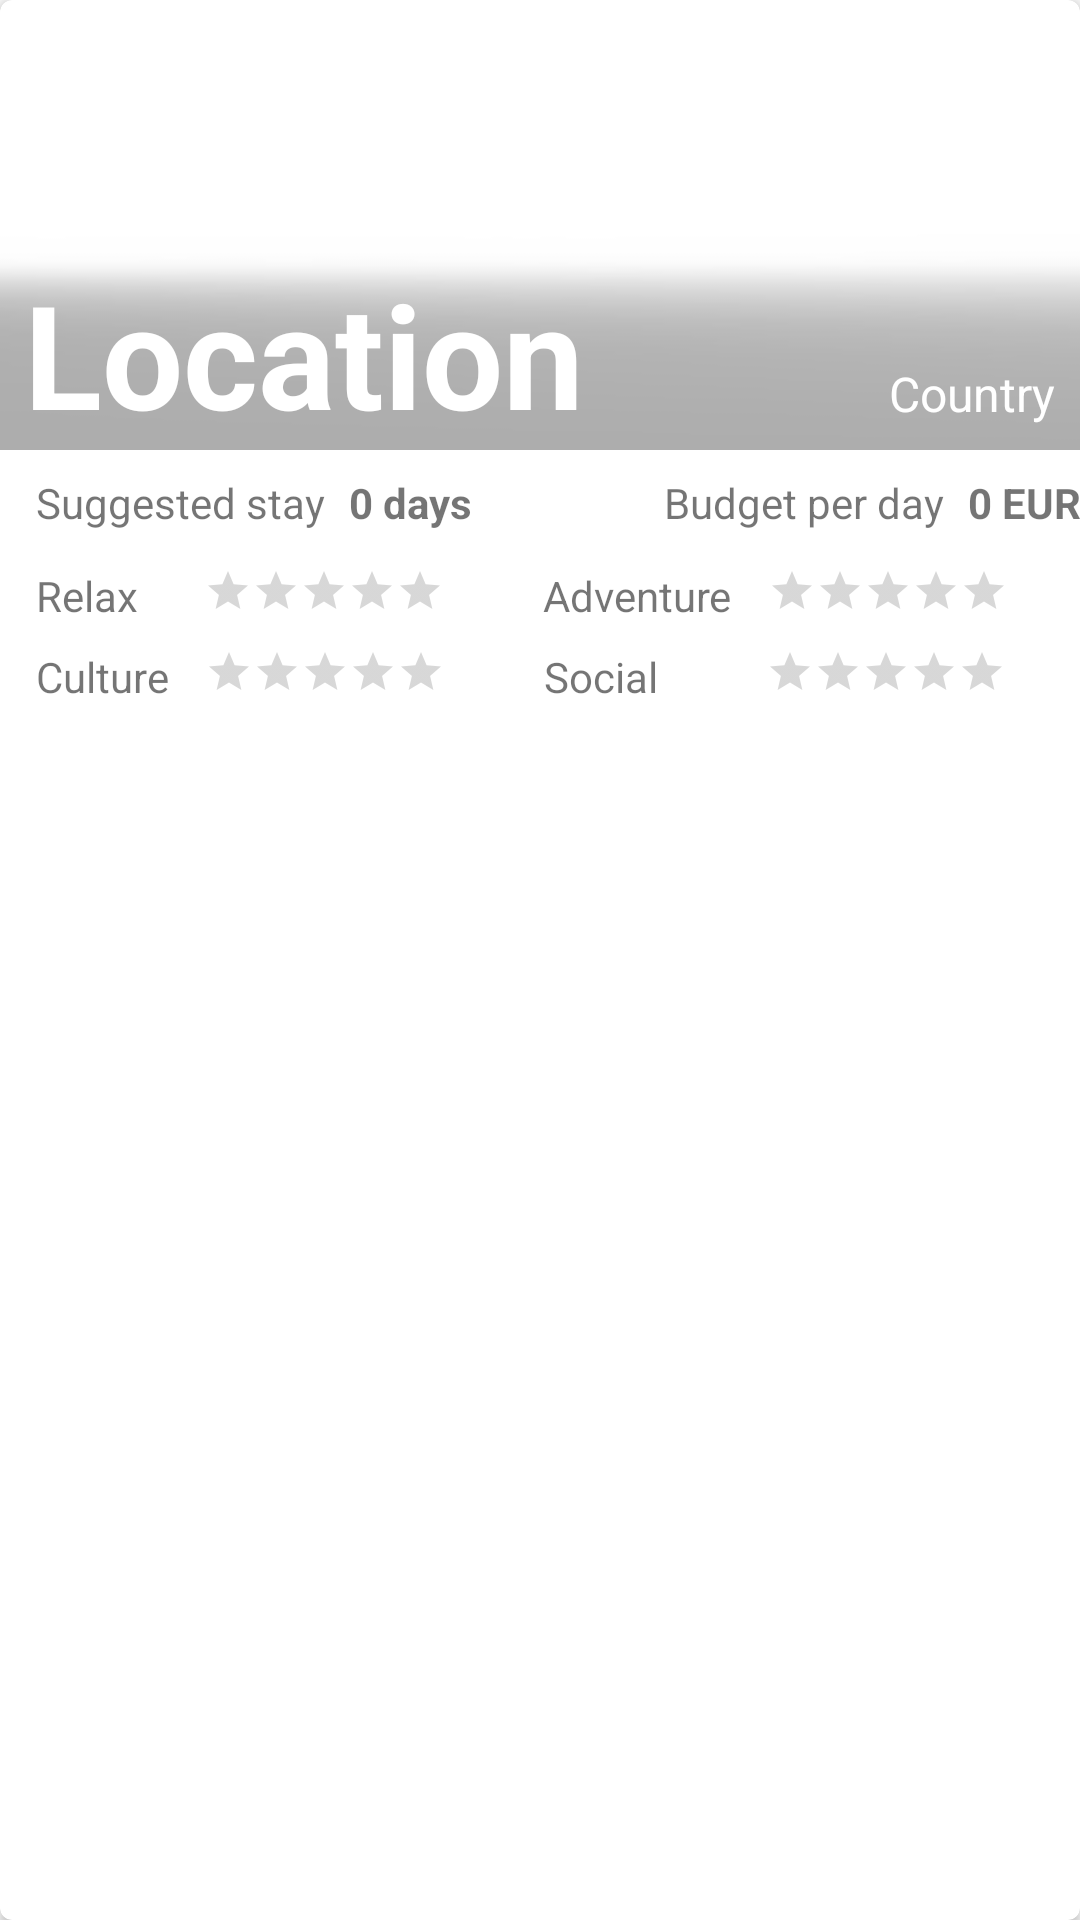

Layout XML and referenced resources for this Android screen:
<!-- AndroidManifest.xml: application theme AppTheme -->
<!-- res/layout/cardview_layout.xml -->
<?xml version="1.0" encoding="utf-8"?>
<android.support.v7.widget.CardView
    xmlns:card_view="http://schemas.android.com/apk/res-auto"
    xmlns:android="http://schemas.android.com/apk/res/android"
    android:id="@+id/card_view"
    android:layout_width="match_parent"
    android:layout_height="240dp"
    card_view:cardCornerRadius="4dp"
    android:layout_margin="5dp"
    android:foreground="?android:attr/selectableItemBackground"
    android:clickable="true">

    <RelativeLayout
        android:layout_width="match_parent"
        android:layout_height="match_parent">

        <ProgressBar
            android:theme="@style/AppTheme.LoadingProgress"
            android:layout_width="wrap_content"
            android:layout_height="wrap_content"
            android:id="@+id/pictureProgress"
            android:layout_centerHorizontal="true"
            android:layout_marginTop="48dp" />

        <ImageView
            android:layout_width="match_parent"
            android:layout_height="150dp"
            android:id="@+id/location_picture"
            android:scaleType="centerCrop"
            android:layout_marginBottom="8dp"
            />

        <ImageView
            android:layout_width="match_parent"
            android:layout_height="72dp"
            android:src="@drawable/darkerback"
            android:layout_alignBottom="@id/location_picture"
            android:scaleType="fitXY"/>
        <TextView
            android:layout_width="wrap_content"
            android:layout_alignBottom="@id/location_picture"
            android:layout_height="wrap_content"
            android:id="@+id/item_location"
            android:text="Location"
            android:textSize="48dp"
            android:textStyle="bold"
            android:paddingLeft="8dp"
            android:textColor="@android:color/white"/>

        <TextView
            android:layout_width="wrap_content"
            android:layout_height="wrap_content"
            android:id="@+id/item_country"
            android:text="Country"
            android:textSize="16dp"
            android:padding="8dp"
            android:layout_marginTop="8dp"
            android:textColor="@android:color/white"
            android:layout_alignBottom="@id/location_picture"
            android:layout_alignParentRight="true"/>

        <TextView
            android:layout_width="wrap_content"
            android:layout_height="wrap_content"
            android:text="Suggested stay"
            android:paddingLeft="12dp"
            android:paddingRight="8dp"
            android:layout_below="@+id/location_picture"
            android:id="@+id/sugg_description" />

        <TextView
            android:layout_width="wrap_content"
            android:layout_height="wrap_content"
            android:text="0 days"
            android:textStyle="bold"
            android:layout_toRightOf="@id/sugg_description"
            android:layout_below="@id/location_picture"
            android:id="@+id/item_suggested_duration" />

        <TextView
            android:layout_width="wrap_content"
            android:layout_height="wrap_content"
            android:text="0 EUR"
            android:textStyle="bold"
            android:paddingRight="@dimen/activity_horizontal_margin"
            android:layout_below="@id/location_picture"
            android:layout_alignParentRight="true"
            android:layout_alignParentEnd="true"
            android:id="@+id/zeroeur"/>

        <TextView
            android:layout_width="wrap_content"
            android:layout_height="wrap_content"
            android:text="Budget per day"
            android:paddingRight="8dp"
            android:layout_toLeftOf="@id/zeroeur"
            android:layout_toStartOf="@id/zeroeur"
            android:layout_below="@id/location_picture"
            android:id="@+id/budget_description"/>

        <LinearLayout
            android:layout_width="match_parent"
            android:layout_height="wrap_content"
            android:layout_below="@id/sugg_description"
            android:orientation="horizontal"
            android:id="@+id/linear1"
            android:paddingLeft="8dp"
            android:paddingTop="8dp">

            <TextView
                android:layout_width="wrap_content"
                android:layout_height="wrap_content"
                android:text="Relax"
                android:padding="4dp"/>
            <RatingBar
                android:layout_width="95dp"
                android:layout_height="wrap_content"
                android:paddingLeft="8dp"
                android:paddingRight="8dp"
                android:paddingTop="4dp"
                android:layout_marginLeft="10dp"
                style="?android:attr/ratingBarStyleSmall"
                android:id="@+id/item_relax"
                android:numStars="5"
                android:isIndicator="true"/>

            <TextView
                android:layout_width="wrap_content"
                android:layout_height="wrap_content"
                android:text="Adventure"
                android:padding="4dp"
                android:layout_marginLeft="22dp"/>
            <RatingBar
                android:layout_width="95dp"
                android:layout_height="wrap_content"
                android:paddingLeft="8dp"
                android:paddingRight="8dp"
                android:paddingTop="4dp"
                style="?android:attr/ratingBarStyleSmall"
                android:id="@+id/item_adventure"
                android:numStars="5"
                android:isIndicator="true"/>
        </LinearLayout>

        <LinearLayout
            android:layout_width="match_parent"
            android:layout_height="wrap_content"
            android:layout_below="@id/linear1"
            android:orientation="horizontal"
            android:paddingLeft="8dp">

            <TextView
                android:layout_width="wrap_content"
                android:layout_height="wrap_content"
                android:text="Culture"
                android:padding="4dp"/>
            <RatingBar
                android:layout_width="95dp"
                android:layout_height="wrap_content"
                android:paddingLeft="8dp"
                android:paddingRight="8dp"
                android:paddingTop="4dp"
                style="?android:attr/ratingBarStyleSmall"
                android:id="@+id/item_culture"
                android:numStars="5"
                android:isIndicator="true"/>

            <TextView
                android:layout_width="wrap_content"
                android:layout_height="wrap_content"
                android:text="Social"
                android:padding="4dp"
                android:layout_marginLeft="22dp"/>
            <RatingBar
                android:layout_width="95dp"
                android:layout_height="wrap_content"
                android:paddingLeft="8dp"
                android:paddingRight="8dp"
                android:paddingTop="4dp"
                android:layout_marginLeft="24dp"
                style="?android:attr/ratingBarStyleSmall"
                android:id="@+id/item_social"
                android:numStars="5"
                android:isIndicator="true"/>
        </LinearLayout>



    </RelativeLayout>

</android.support.v7.widget.CardView>
<!-- resources referenced by this layout -->
<resources>
  <!-- drawable darkerback: png bitmap (drawable, 4117 bytes) -->
  <style name="AppTheme.LoadingProgress">
          <item name="colorAccent">@color/colorPrimary</item> 
      </style>
  <style name="AppTheme" parent="Theme.AppCompat.Light.DarkActionBar">
          
          <item name="colorPrimary">@color/colorPrimary</item>
          <item name="colorPrimaryDark">@color/colorPrimaryDark</item>
          <item name="colorAccent">@color/colorAccent</item>
      </style>
  <color name="colorPrimary">#3c768c</color>
  <color name="colorPrimaryDark">#424242</color>
  <color name="colorAccent">#000000</color>
</resources>
